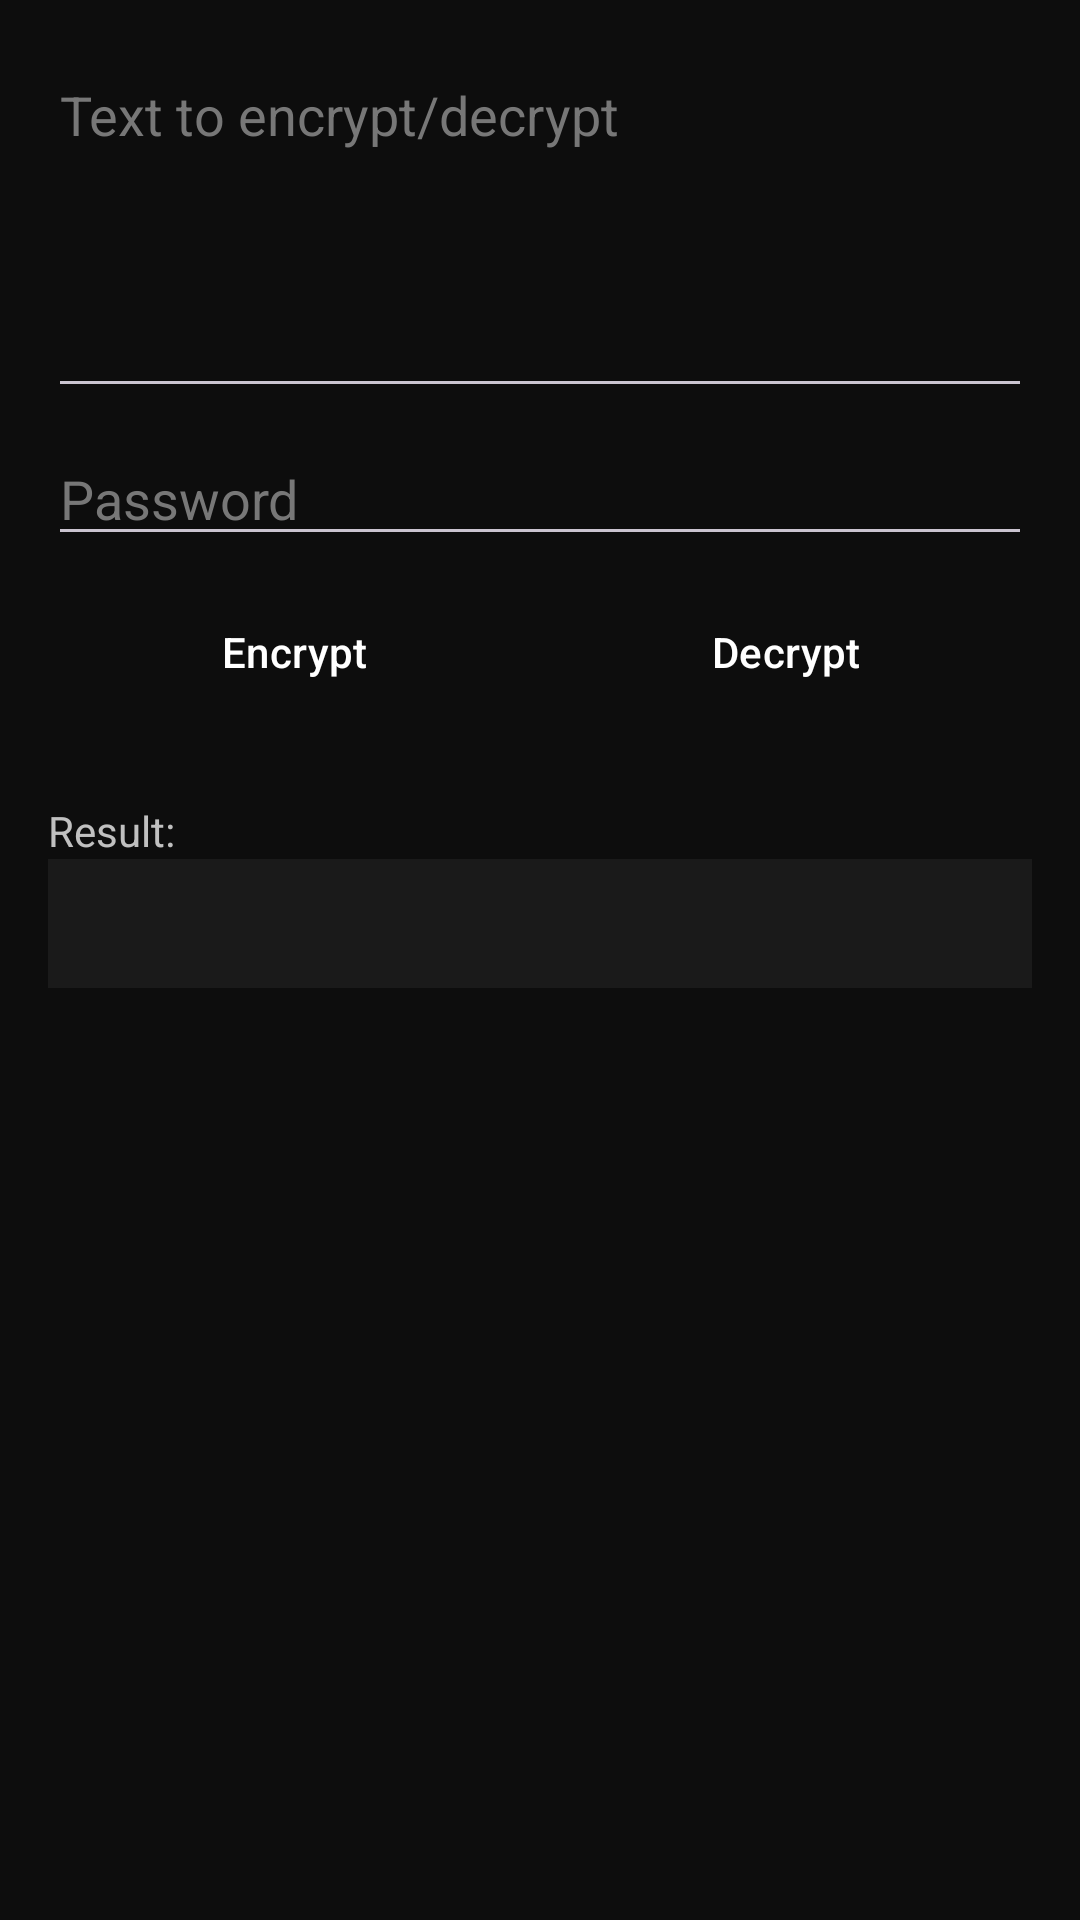

Android layout source for this screen:
<!-- AndroidManifest.xml: application theme Theme.TommyArena -->
<!-- res/layout/activity_file_encryption.xml -->
<?xml version="1.0" encoding="utf-8"?>
<ScrollView xmlns:android="http://schemas.android.com/apk/res/android"
    android:layout_width="match_parent" android:layout_height="match_parent" android:background="@color/background_dark">
    <LinearLayout android:layout_width="match_parent" android:layout_height="wrap_content" android:orientation="vertical" android:padding="16dp">

        <EditText android:id="@+id/encryptInput" android:layout_width="match_parent" android:layout_height="120dp"
            android:hint="Text to encrypt/decrypt" android:gravity="top" android:inputType="textMultiLine"
            android:textColor="@color/text_light" android:textColorHint="#777777" />
        <EditText android:id="@+id/passwordInput" android:layout_width="match_parent" android:layout_height="wrap_content"
            android:hint="Password" android:inputType="textPassword" android:textColor="@color/text_light" android:textColorHint="#777777" android:layout_marginTop="8dp" />

        <LinearLayout android:layout_width="match_parent" android:layout_height="wrap_content" android:orientation="horizontal" android:layout_marginTop="8dp">
            <Button android:id="@+id/btnEncrypt" style="@style/ToolButton" android:layout_width="0dp" android:layout_weight="1" android:text="Encrypt" />
            <Button android:id="@+id/btnDecrypt" style="@style/ToolButton" android:layout_width="0dp" android:layout_weight="1" android:text="Decrypt" />
        </LinearLayout>

        <TextView android:layout_width="wrap_content" android:layout_height="wrap_content" android:text="Result:" android:textColor="@color/silver" android:layout_marginTop="16dp" />
        <TextView android:id="@+id/encryptResult" android:layout_width="match_parent" android:layout_height="wrap_content"
            android:textColor="@color/text_light" android:textIsSelectable="true" android:background="#1A1A1A" android:padding="12dp" />
    </LinearLayout>
</ScrollView>
<!-- resources referenced by this layout -->
<resources>
  <color name="background_dark">#0D0D0D</color>
  <color name="silver">#C0C0C0</color>
  <color name="text_light">#FFFFFF</color>
  <style name="ToolButton" parent="Widget.Material3.Button">
          <item name="android:layout_width">match_parent</item>
          <item name="android:layout_height">wrap_content</item>
          <item name="android:layout_marginBottom">10dp</item>
          <item name="android:textAllCaps">false</item>
          <item name="backgroundTint">@color/purple_dark</item>
          <item name="android:textColor">@color/text_light</item>
          <item name="cornerRadius">10dp</item>
      </style>
  <style name="Theme.TommyArena" parent="Theme.Material3.Dark.NoActionBar">
          <item name="colorPrimary">@color/purple_primary</item>
          <item name="colorPrimaryVariant">@color/purple_dark</item>
          <item name="colorOnPrimary">@color/text_light</item>
          <item name="android:windowBackground">@color/background_dark</item>
      </style>
  <color name="purple_dark">#2E0854</color>
  <color name="purple_primary">#7B2FF7</color>
</resources>
